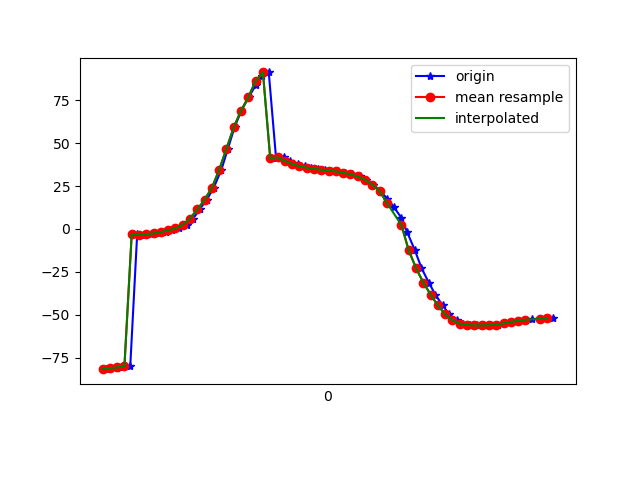

The table this chart was drawn from, first rows:
1617747624689, 443261322899155, -81.52211, 34.69595, -25.421965
1617747624701, 443261342129925, -80.82, 34.22, -25.7
1617747624721, 443261361360695, -80.64, 33.82, -25.29
1617747624737, 443261380591465, -80.42, 34, -26.31
1617747624756, 443261399822235, -79.87, 33.38, -26.08
1617747624775, 443261419053005, -2.999, 35.84, -24.09
1617747624794, 443261438283775, -3.214, 33.39, -26.73
1617747624813, 443261457514545, -2.885, 33.24, -26.31
1617747624835, 443261476745315, -2.618, 33.99, -27.86
1617747624853, 443261495976085, -1.81, 34.8, -28.34
1617747624871, 443261515206855, -0.7857, 36.62, -29
1617747624889, 443261534437625, 0.3205, 38.67, -31.39
1617747624911, 443261553668395, 2.468, 41.41, -33.67
1617747624929, 443261572899165, 6.102, 45.87, -37.24
1617747624946, 443261592129935, 11.37, 50.22, -44.68
1617747624966, 443261611360705, 17.03, 53.65, -51.25
1617747624985, 443261630591475, 23.99, 57.21, -59.36
1617747625006, 443261649822245, 34.45, 59.79, -72.28
1617747625024, 443261669053015, 46.75, 60.99, -85.97
1617747625042, 443261688283785, 59.11, 60.76, -99.91
1617747625061, 443261707514555, 68.91, 59.51, -111.7
1617747625081, 443261726745325, 76.63, 57.12, -121.5
1617747625100, 443261745976095, 83.57, 53.71, -130.5
1617747625118, 443261765206865, 88.71, 50.18, -137.8
1617747625136, 443261784437635, 91.05, 47.52, -142.8
1617747625156, 443261803668405, 41.18, 43.22, -144.6
1617747625177, 443261822899175, 41.66, 45.59, -147
1617747625195, 443261842129945, 39.62, 45.76, -148
1617747625216, 443261861360715, 37.81, 45.96, -148.8
1617747625235, 443261880591485, 36.56, 45.87, -149.5
1617747625253, 443261899822255, 35.68, 45.82, -150
1617747625270, 443261919053025, 34.97, 46.04, -150.2
1617747625289, 443261938283795, 34.44, 46.48, -150
1617747625308, 443261957514565, 34.01, 47.22, -149.5
1617747625327, 443261976745335, 33.47, 48.4, -148.6
1617747625345, 443261995976105, 32.75, 49.95, -147.1
1617747625364, 443262015206875, 31.83, 51.73, -145.2
1617747625385, 443262034558570, 30.54, 53.79, -142.7
1617747625402, 443262053789340, 28.63, 56.14, -139.6
1617747625423, 443262073020110, 25.86, 58.66, -135.5
1617747625441, 443262092250880, 22.12, 61.15, -130.3
1617747625461, 443262111481650, 17.71, 63.28, -124.2
1617747625479, 443262130712420, 12.78, 65.12, -117.2
1617747625500, 443262149943190, 6.454, 66.81, -108.8
1617747625516, 443262169173960, -2.018, 68.07, -98.48
1617747625537, 443262188404730, -12.45, 68.45, -86.27
1617747625555, 443262207635500, -22.72, 67.76, -74.06
1617747625575, 443262226866270, -31.16, 66.35, -63.5
1617747625593, 443262246097040, -38.14, 64.37, -54.46
1617747625613, 443262265327810, -44.49, 61.45, -46.02
1617747625631, 443262284558580, -49.58, 57.62, -38.9
1617747625652, 443262303789350, -53.02, 53.36, -33.48
1617747625669, 443262323020120, -55.06, 48.99, -29.39
1617747625689, 443262342250890, -55.86, 44.94, -26.6
1617747625706, 443262361481660, -56.04, 41.61, -24.69
1617747625726, 443262380712430, -56.04, 38.8, -23.2
1617747625746, 443262399943200, -55.95, 36.15, -22.06
1617747625765, 443262419173970, -55.59, 33.91, -21.24
1617747625783, 443262438404740, -54.89, 32.6, -20.93
1617747625804, 443262457635510, -54.07, 32.27, -21.05
1617747625822, 443262476866280, -53.37, 32.32, -21.4
... 5 more rows
